Run: headless pygame with SDL's dummy video driver; simulated clock (each Clock.tick advances the game by its frame time, no real sleeping); random seed 0; keys injected as events and as key.get_pressed() state; no mouse input.
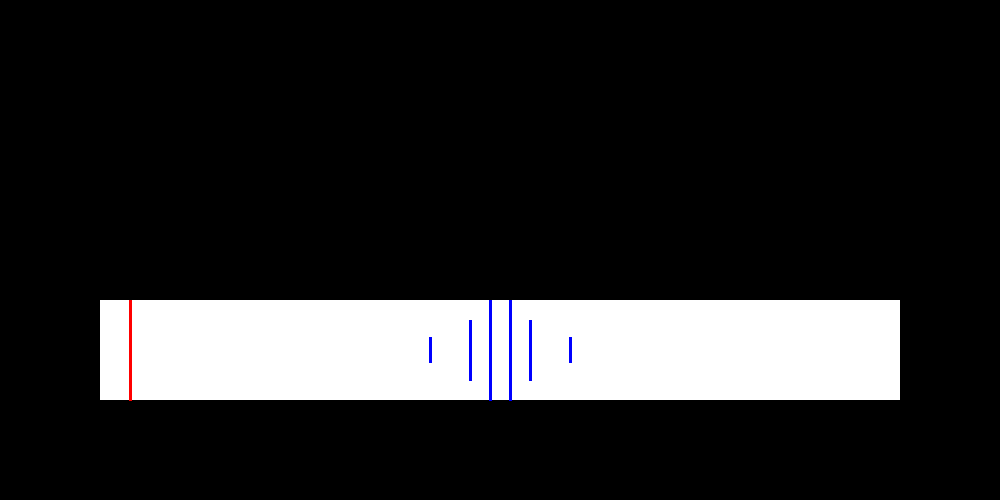
Frame 1 of 4 · flips 1–60 · no input
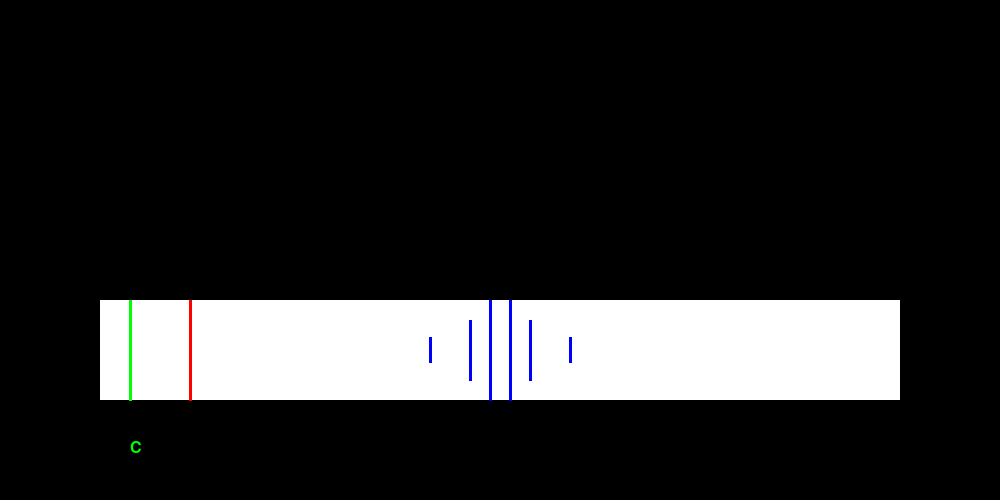
Frame 2 of 4 · flips 61–180 · tapped SPACE, RETURN · held RIGHT (→), D
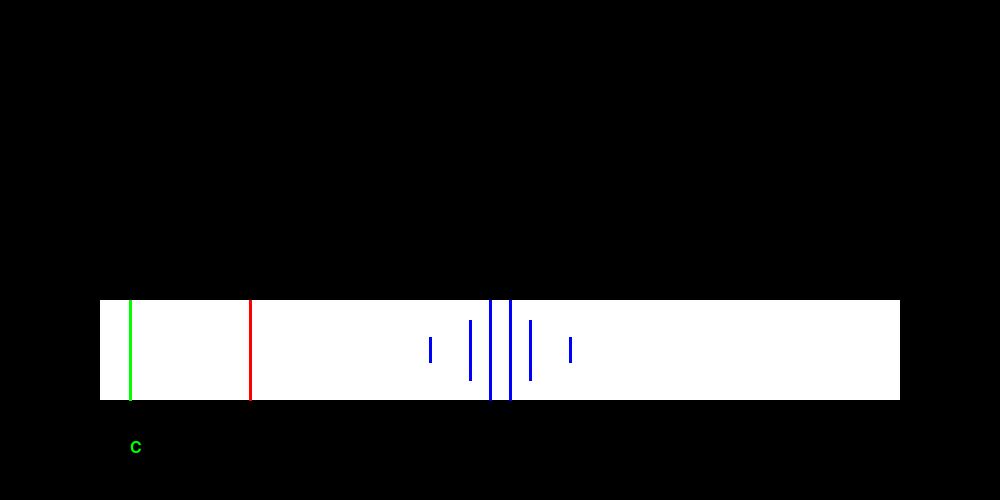
Frame 3 of 4 · flips 181–300 · held DOWN (↓), S
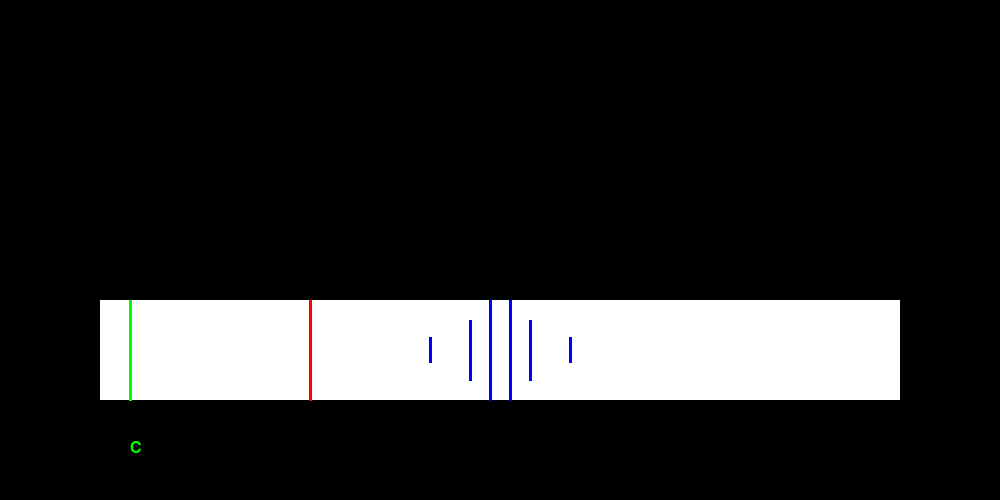
Frame 4 of 4 · flips 301–420 · held LEFT (←), A, UP (↑), W

The pygame program that drew these frames:

import pygame
import sys

pygame.init()
pygame.display.set_caption("timing_game")
screen = pygame.display.set_mode((1000,500))

# font configure
judge_font = pygame.font.SysFont(None, 24)
judge_text = {
        "s":judge_font.render("S",True,(255,255,0)),
        "a":judge_font.render("A",True,(255,0,0)),
        "b":judge_font.render("B",True,(0,0,255)),
        "c":judge_font.render("C",True,(0,255,0))
        }

# color 
RED = (255,0,0) 
GREEN = (0,255,0)
BLUE = (0,0,255)
WHITE = (255,255,255)
BLACK = (0,0,0)

# the position of the timing bar
timing_bar_x = 100
timing_bar_y = 300 
timing_bar_width = 800
timing_bar_height = 100

bar_pos = 0
bar_width = 3
counter_flag = True
shot_flag = False
hit_pos = 0 

while True:

    for event in pygame.event.get():
        if event.type == pygame.KEYDOWN:
            if event.key == pygame.K_SPACE:
                hit_pos = bar_pos 
                shot_flag = True

        elif event.type == pygame.QUIT:
            pygame.quit()
            sys.exit()

    # background of the timing bar
    pygame.draw.rect(screen, WHITE, 
            pygame.Rect(timing_bar_x,timing_bar_y, 
                        timing_bar_width, timing_bar_height))
            
    # aiming bar
    pygame.draw.line(screen, RED, 
            (bar_pos + timing_bar_x, timing_bar_y),
            (bar_pos + timing_bar_x, timing_bar_y + timing_bar_height),
            width=bar_width)

    center_pos = timing_bar_width/2 + timing_bar_x 
    
    # s line
    s_gap = 10
    a_gap = 30
    b_gap = 70
    
    a_line_len = timing_bar_height - 60 
    b_line_len = timing_bar_height - 25 

    pygame.draw.line(screen, BLUE,
            (center_pos - s_gap, timing_bar_y),
            (center_pos - s_gap, timing_bar_y + timing_bar_height),
            width=bar_width)

    pygame.draw.line(screen, BLUE,
            (center_pos + s_gap, timing_bar_y),
            (center_pos + s_gap, timing_bar_y + timing_bar_height),
            width=bar_width)

    # a lines
    pygame.draw.line(screen, BLUE,
            (center_pos - a_gap, timing_bar_y + a_line_len/2),
            (center_pos - a_gap, timing_bar_y + timing_bar_height - a_line_len/2),
            width=bar_width)

    pygame.draw.line(screen, BLUE,
            (center_pos + a_gap, timing_bar_y + a_line_len/2),
            (center_pos + a_gap, timing_bar_y + timing_bar_height - a_line_len/2),
            width=bar_width)

    # b lines
    pygame.draw.line(screen, BLUE,
            (center_pos - b_gap, timing_bar_y + b_line_len/2),
            (center_pos - b_gap, timing_bar_y + timing_bar_height - b_line_len/2),
            width=bar_width)

    pygame.draw.line(screen, BLUE,
            (center_pos + b_gap, timing_bar_y + b_line_len/2),
            (center_pos + b_gap, timing_bar_y + timing_bar_height - b_line_len/2),
            width=bar_width)

    if shot_flag:
        pygame.draw.line(screen, GREEN,
                (hit_pos + timing_bar_x, timing_bar_y),
                (hit_pos + timing_bar_x, timing_bar_y + timing_bar_height),
                width=bar_width)

        distance = abs(hit_pos-(timing_bar_width/2))
        if distance < s_gap:
            screen.blit(judge_text["s"],(hit_pos + timing_bar_x, timing_bar_y + 140))
        elif distance < a_gap:
            screen.blit(judge_text["a"],(hit_pos + timing_bar_x, timing_bar_y + 140))
        elif distance < b_gap:
            screen.blit(judge_text["b"],(hit_pos + timing_bar_x, timing_bar_y + 140))
        else:
            screen.blit(judge_text["c"],(hit_pos + timing_bar_x, timing_bar_y + 140))

    pygame.display.update()
    screen.fill(BLACK)

    if counter_flag:
        if bar_pos < timing_bar_width - bar_width:
            bar_pos += 1
        else:
            bar_pos = 0
        counter_flag = False
    else:
        counter_flag = True
